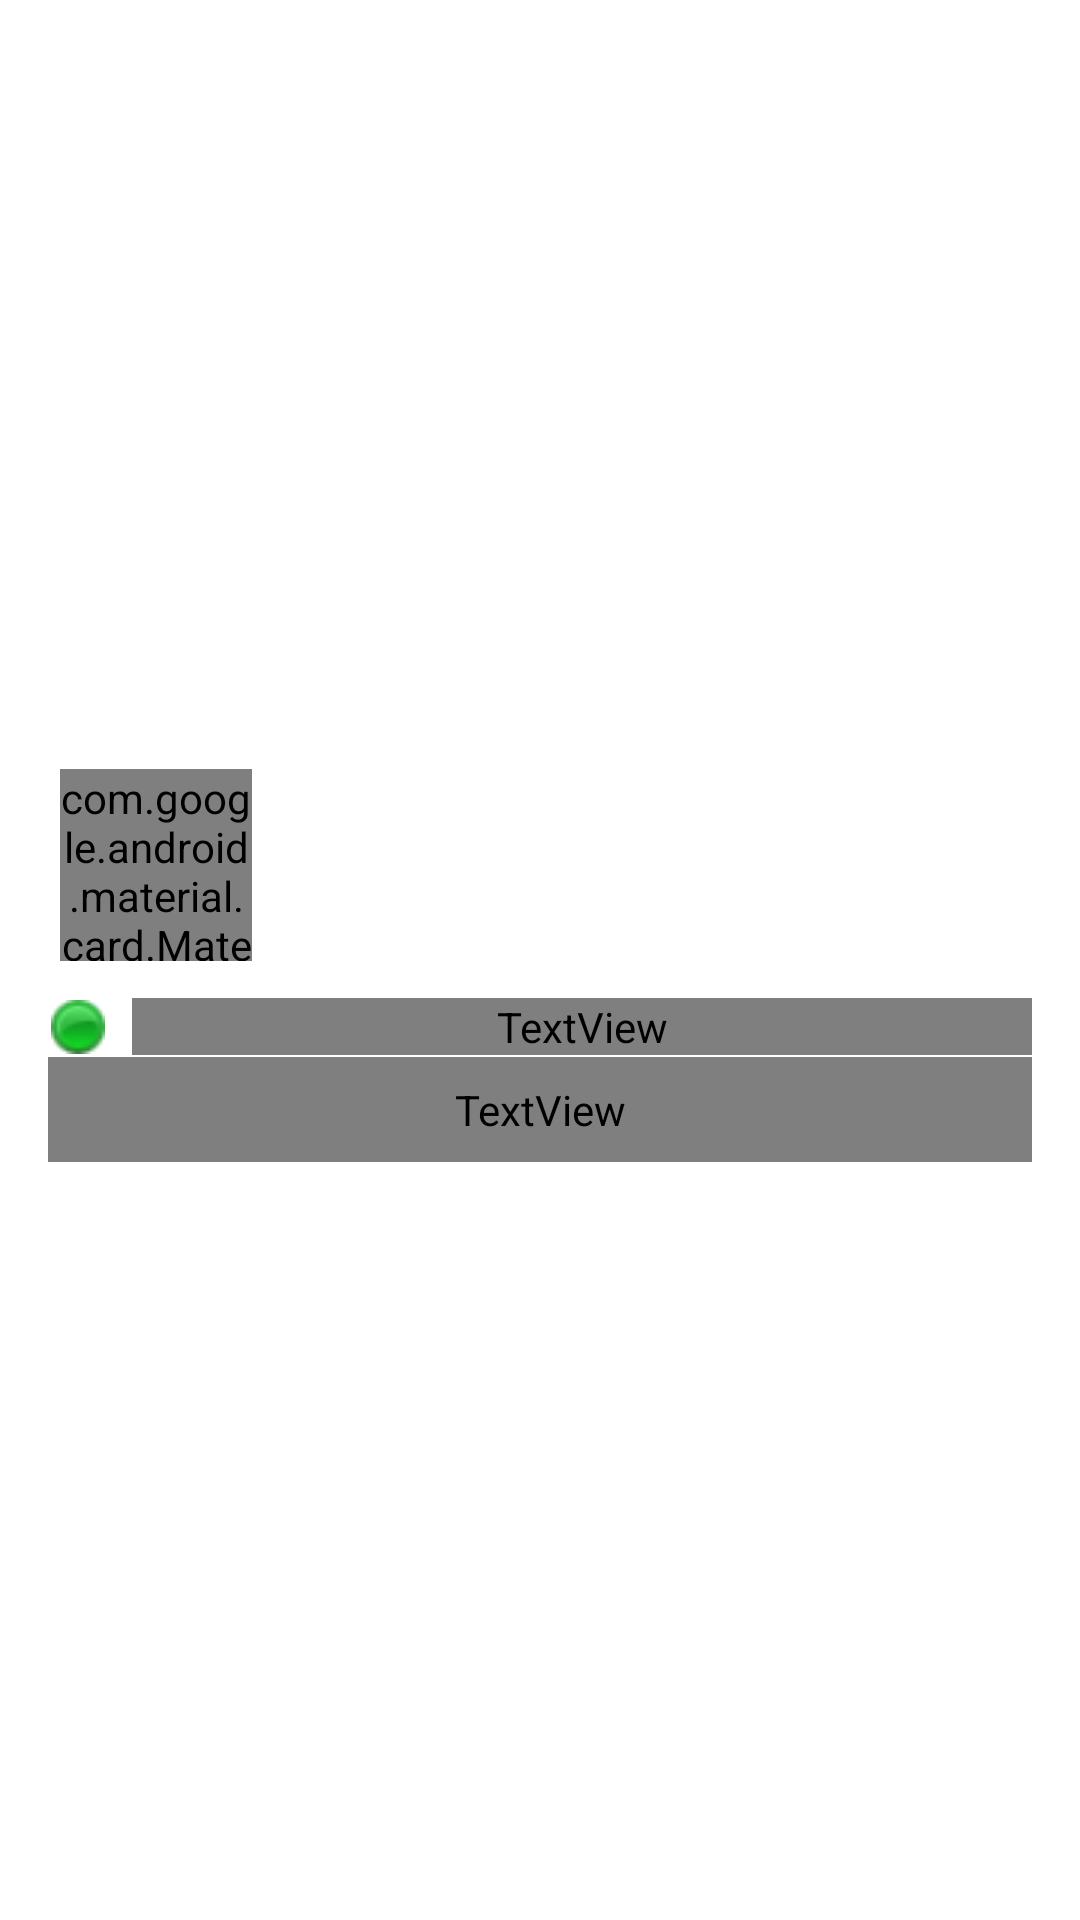

Here is an Android app screen rendered from its layout file. Give the layout XML and the strings, colors and styles it references.
<!-- AndroidManifest.xml: application theme AppTheme -->
<!-- res/layout/nav_header_main.xml -->
<?xml version="1.0" encoding="utf-8"?>
<LinearLayout xmlns:android="http://schemas.android.com/apk/res/android"
    xmlns:app="http://schemas.android.com/apk/res-auto"
    android:layout_width="match_parent"
    android:layout_height="@dimen/nav_header_height"
    android:background="?attr/colorPrimaryContainer"
    android:gravity="center_vertical"
    android:orientation="vertical"
    android:paddingStart="@dimen/activity_horizontal_margin"
    android:paddingTop="@dimen/activity_vertical_margin"
    android:paddingEnd="@dimen/activity_horizontal_margin"
    android:paddingBottom="@dimen/activity_vertical_margin">

    
    <RelativeLayout
        android:layout_width="match_parent"
        android:layout_height="wrap_content">

        <com.google.android.material.card.MaterialCardView
            android:id="@+id/container_head"
            android:layout_width="64dp"
            android:layout_height="64dp"
            app:cardCornerRadius="32dp"
            app:cardElevation="2dp"
            android:layout_margin="4dp"
            android:layout_alignParentStart="true"
            android:layout_marginTop="2dp"
            android:layout_marginBottom="2dp">

            <ImageView
                android:id="@+id/avatar"
                android:layout_width="64dp"
                android:layout_height="64dp"
                android:contentDescription="@string/pm_title"
                app:srcCompat="@mipmap/ic_launcher_round"
                android:scaleType="centerCrop" />
        </com.google.android.material.card.MaterialCardView>

        
        <androidx.appcompat.widget.AppCompatImageView
            android:id="@+id/theme_icon"
            android:layout_width="32dp"
            android:layout_height="32dp"
            android:contentDescription="@string/Comments"
            android:layout_alignParentTop="true"
            android:layout_toStartOf="@+id/settings_icon"
            android:layout_marginStart="8dp"
            android:layout_marginEnd="8dp"
            android:layout_marginTop="6dp"
            android:scaleType="centerInside"
            app:tint="?attr/colorOnPrimaryContainer"
            android:src="@drawable/baseline_dark_mode_24" />

        
        <androidx.appcompat.widget.AppCompatImageView
            android:id="@+id/settings_icon"
            android:layout_width="32dp"
            android:layout_height="32dp"
            android:contentDescription="@string/Comments"
            android:layout_alignParentTop="true"
            android:layout_toStartOf="@+id/exit_icon"
            android:layout_marginStart="4dp"
            android:layout_marginEnd="4dp"
            android:layout_marginTop="6dp"
            android:scaleType="centerInside"
            app:tint="?attr/colorOnPrimaryContainer"
            android:src="@drawable/baseline_settings_24" />

        
        <androidx.appcompat.widget.AppCompatImageView
            android:id="@+id/exit_icon"
            android:layout_width="32dp"
            android:layout_height="32dp"
            android:contentDescription="@string/Comments"
            android:layout_alignParentTop="true"
            android:layout_alignParentEnd="true"
            android:layout_marginEnd="8dp"
            android:layout_marginTop="6dp"
            android:scaleType="centerInside"
            app:tint="?attr/colorOnPrimaryContainer"
            android:src="@drawable/outline_power_settings_new_24" />
    </RelativeLayout>

    
    <LinearLayout
        android:layout_width="match_parent"
        android:layout_height="wrap_content"
        android:orientation="horizontal"
        android:gravity="center_vertical"
        android:layout_marginTop="8dp">

        
        <ImageView
            android:id="@+id/status"
            android:layout_width="20dp"
            android:layout_height="20dp"
            android:contentDescription="@string/Comments"
            android:layout_marginEnd="8dp"
            android:scaleType="centerInside"
            android:src="@drawable/ic_status_green" />

        <TextView
            android:id="@+id/login_string"
            android:layout_width="0dp"
            android:layout_height="wrap_content"
            android:layout_weight="1"
            android:text="@string/nav_header_title"
            android:textAppearance="@style/TextAppearance.Material3.BodyLarge"
            android:textColor="?attr/colorOnPrimaryContainer"
            android:gravity="center_vertical" />
    </LinearLayout>

    
    <TextView
        android:id="@+id/app_version"
        android:layout_width="match_parent"
        android:layout_height="wrap_content"
        android:paddingTop="@dimen/nav_header_vertical_spacing"
        android:paddingBottom="@dimen/nav_header_vertical_spacing"
        android:text="@string/app_name"
        android:textAppearance="@style/TextAppearance.Material3.BodyMedium"
        android:textColor="?attr/colorOnPrimaryContainer"
        android:gravity="start" />

</LinearLayout>
<!-- resources referenced by this layout -->
<resources>
  <dimen name="activity_horizontal_margin">16dp</dimen>
  <dimen name="activity_vertical_margin">16dp</dimen>
  <dimen name="nav_header_height">176dp</dimen>
  <dimen name="nav_header_vertical_spacing">8dp</dimen>
  <!-- drawable baseline_dark_mode_24 (drawable) -->
  <vector xmlns:android="http://schemas.android.com/apk/res/android"
      android:width="24dp"
      android:height="24dp"
      android:viewportWidth="24"
      android:viewportHeight="24"
      android:tint="?attr/colorControlNormal">
    <path
        android:fillColor="@android:color/white"
        android:pathData="M12,3c-4.97,0 -9,4.03 -9,9s4.03,9 9,9s9,-4.03 9,-9c0,-0.46 -0.04,-0.92 -0.1,-1.36c-0.98,1.37 -2.58,2.26 -4.4,2.26c-2.98,0 -5.4,-2.42 -5.4,-5.4c0,-1.81 0.89,-3.42 2.26,-4.4C12.92,3.04 12.46,3 12,3L12,3z"/>
  </vector>
  <!-- drawable outline_power_settings_new_24 (drawable) -->
  <vector xmlns:android="http://schemas.android.com/apk/res/android"
      android:width="24dp"
      android:height="24dp"
      android:viewportWidth="24"
      android:viewportHeight="24"
      android:tint="?attr/colorControlNormal">
    <path
        android:fillColor="@android:color/white"
        android:pathData="M13,3h-2v10h2L13,3zM17.83,5.17l-1.42,1.42C17.99,7.86 19,9.81 19,12c0,3.87 -3.13,7 -7,7s-7,-3.13 -7,-7c0,-2.19 1.01,-4.14 2.58,-5.42L6.17,5.17C4.23,6.82 3,9.26 3,12c0,4.97 4.03,9 9,9s9,-4.03 9,-9c0,-2.74 -1.23,-5.18 -3.17,-6.83z"/>
  </vector>
  <string name="Comments">Comments:</string>
  <string name="app_name">dimonvideo.ru.client</string>
  <string name="nav_header_title">Login or register</string>
  <string name="pm_title">Private messages</string>
  <style name="AppTheme" parent="Theme.Material3.DayNight.NoActionBar">
          <item name="colorPrimary">@color/colorPrimary</item>
          <item name="colorOnPrimary">@color/white</item>
          <item name="colorPrimaryContainer">@color/colorPrimaryDark</item>
          <item name="colorOnPrimaryContainer">@color/white</item>
          <item name="colorSecondary">@color/colorAccent</item>
          <item name="colorOnSecondary">@color/black</item>
          <item name="colorSecondaryContainer">@color/colorAccent</item>
          <item name="colorOnSecondaryContainer">@color/black</item>
          <item name="colorSurface">@color/colorList</item>
          <item name="colorOnSurface">@color/text</item>
          <item name="android:windowBackground">@color/colorList</item>
          
          <item name="android:statusBarColor">@android:color/transparent</item>
          <item name="android:navigationBarColor">@android:color/transparent</item>
      </style>
  <color name="colorPrimary">#3394e6</color>
  <color name="white">#FFFFFF</color>
  <color name="colorPrimaryDark">#2A73B1</color>
  <color name="colorAccent">#6AB5E9</color>
  <color name="black">#000000</color>
  <color name="colorList">#FFFFFF</color>
  <color name="text">#2C2C2C</color>
</resources>
